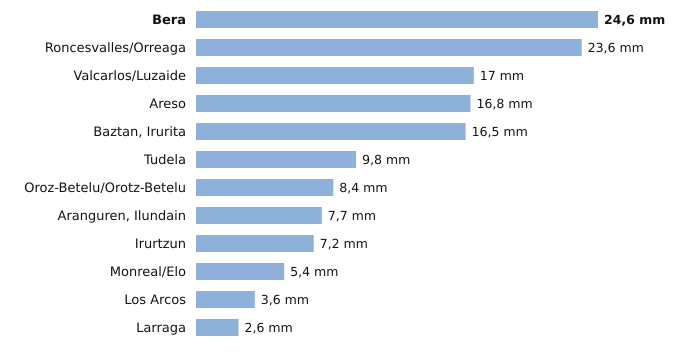

Source data for this figure (header and first rows):
estacion, provincia, indicativo, mm_6_dias_anteriores, mm_hoy, mm_7_dias, horas_de_hoy
Bera, Navarra, 1010X, 24.6, 0.0, 24.6, 1
Roncesvalles/Orreaga, Navarra, 9228T, 23.6, 0.0, 23.6, 1
Valcarlos/Luzaide, Navarra, 9995Y, 17.0, 0.0, 17.0, 1
Areso, Navarra, 1033X, 16.8, 0.0, 16.8, 1
Baztan, Irurita, Navarra, 1002Y, 16.5, 0.0, 16.5, 1
Tudela, Navarra, 9302Y, 9.8, 0.0, 9.8, 1
Oroz-Betelu/Orotz-Betelu, Navarra, 9228J, 8.4, 0.0, 8.4, 1
Aranguren, Ilundain, Navarra, 9263X, 7.7, 0.0, 7.7, 1
Irurtzun, Navarra, 9274X, 7.2, 0.0, 7.2, 1
Monreal/Elo, Navarra, 9262P, 5.4, 0.0, 5.4, 1
Los Arcos, Navarra, 9171K, 3.6, 0.0, 3.6, 1
Larraga, Navarra, 9280B, 2.6, 0.0, 2.6, 1
